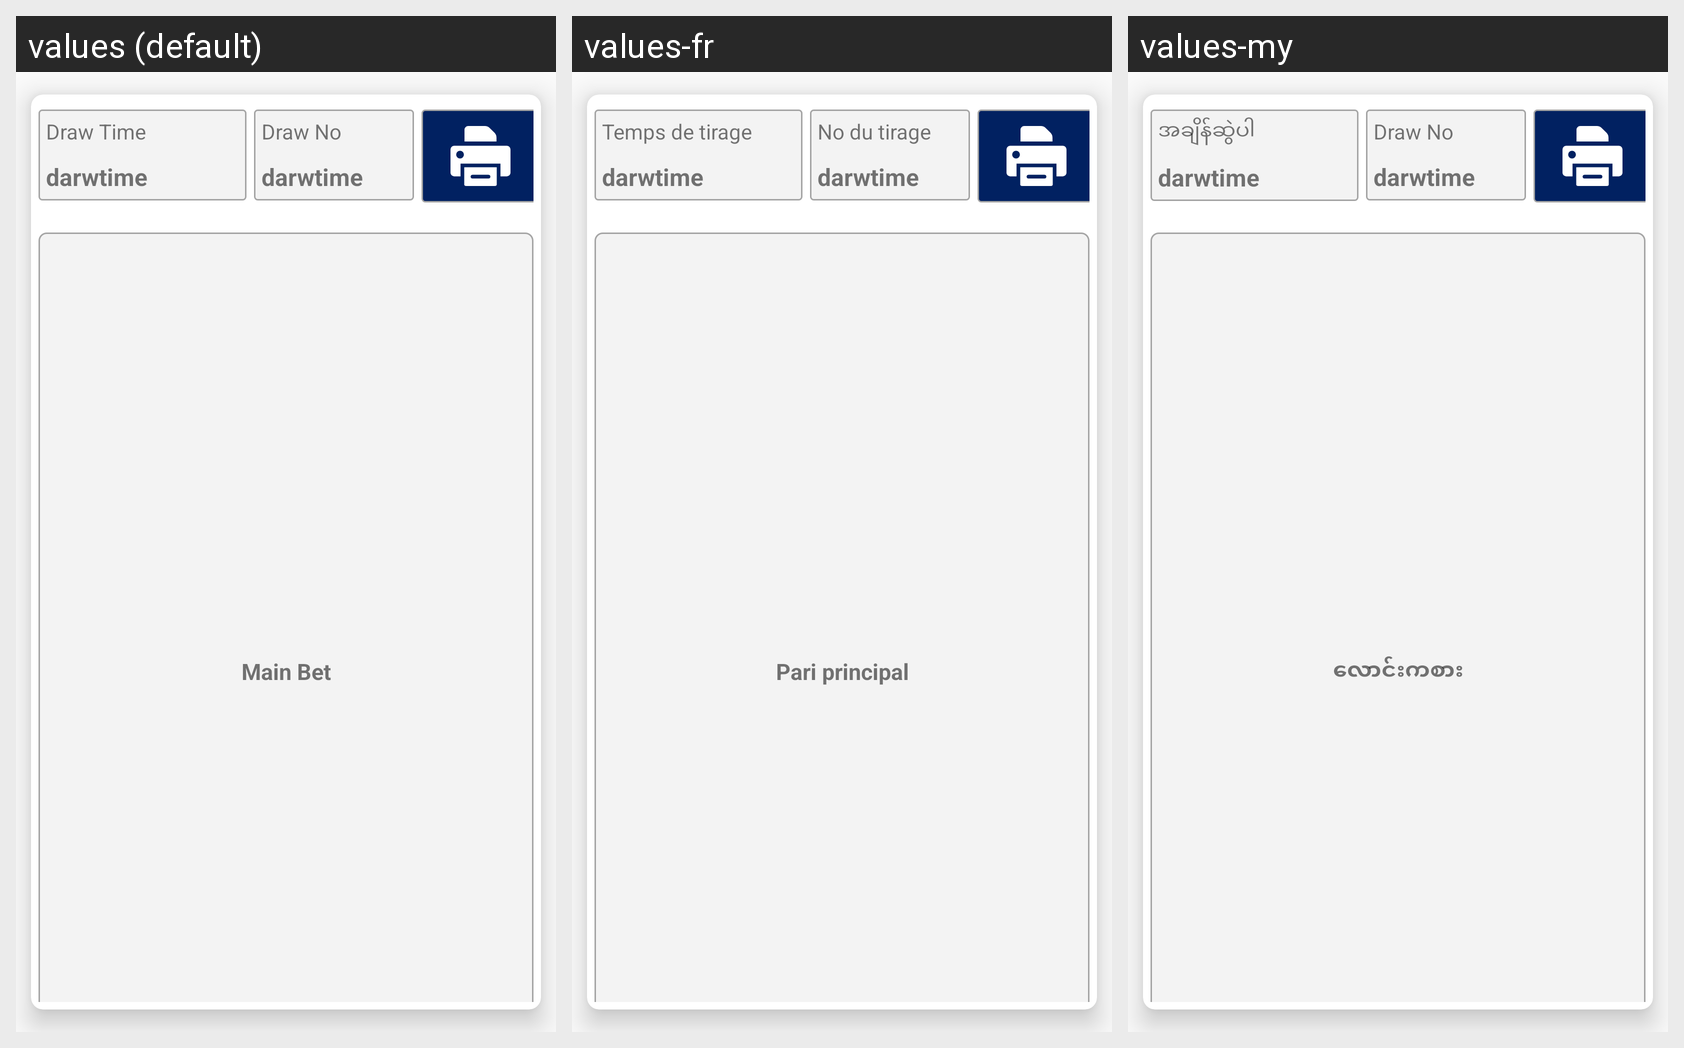

Here is an Android app screen in its default locale and in the app's own translations. Write out the translated-string differences for the strings that appear on this screen.
Android screen res/layout/result_list_type.xml rendered under 3 locales, left to right: values (default), values-fr, values-my. Device: Nexus 5 (rendered at 1080×1920; each locale shown at half size, 540×960, under a caption strip naming it); theme AppTheme.
Other locales in the repository, not shown: values-ar, values-th, values-uk.
Strings drawn on this screen, with the default value and each locale's value (text and hints the layout hard-codes, and strings that could not be matched under every locale, appear in the picture but are not listed):

draw_time
  values: Draw Time
  values-fr: Temps de tirage
  values-my: အချိန်ဆွဲပါ

draw_no
  values: Draw No
  values-fr: No du tirage
  values-my: Draw No  [not translated; the default value is used]

main_bet
  values: Main Bet
  values-fr: Pari principal
  values-my: လောင်းကစား
